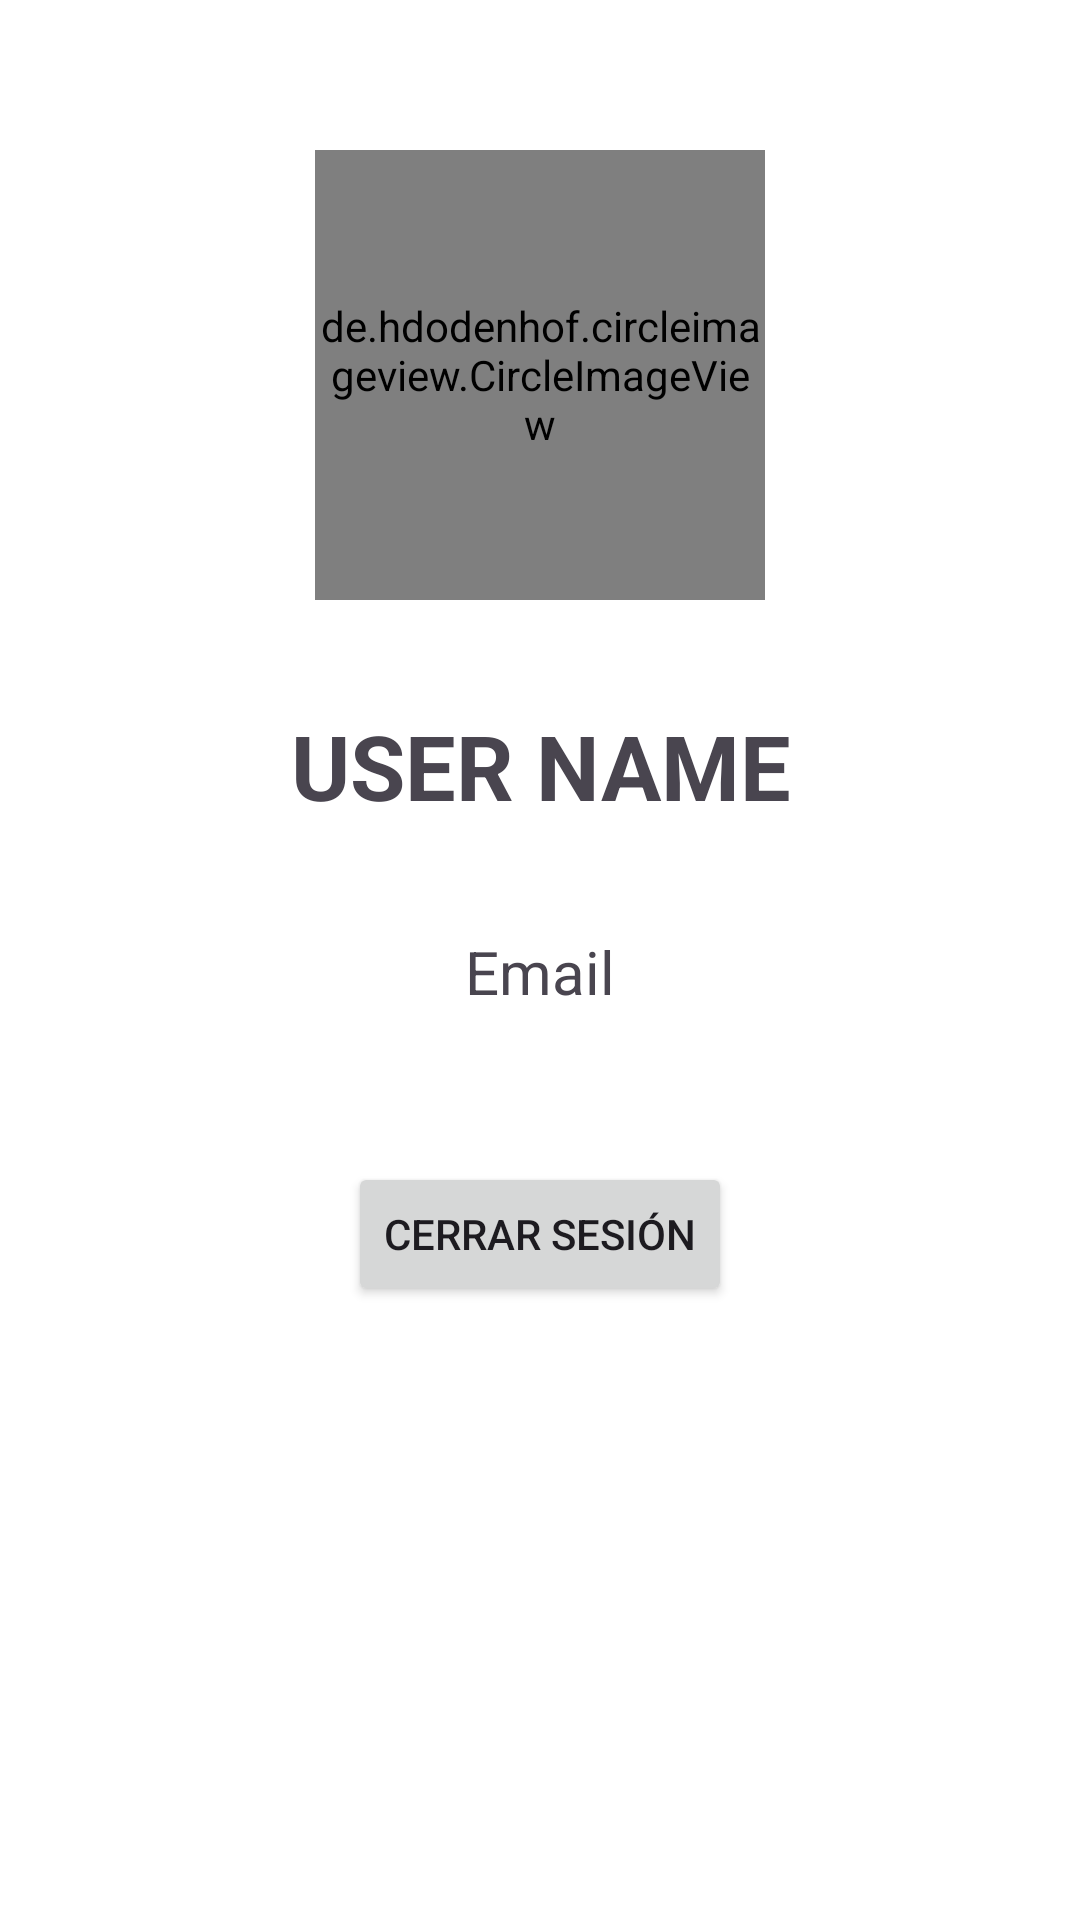

Write the Android layout XML for this screen, with the resource values it uses.
<!-- AndroidManifest.xml: application theme AppTheme -->
<!-- res/layout/activity_logout.xml -->
<LinearLayout
    xmlns:android="http://schemas.android.com/apk/res/android"
    xmlns:app="http://schemas.android.com/apk/res-auto"
    xmlns:tools="http://schemas.android.com/tools"
    android:layout_width="match_parent"
    android:layout_height="match_parent"
    android:layout_marginHorizontal="25dp"
    android:orientation="vertical"
    tools:context=".ui.Logout">

        <de.hdodenhof.circleimageview.CircleImageView
            android:id="@+id/user_image"
            android:layout_width="150dp"
            android:layout_height="150dp"
            android:src="@drawable/intro1"
            android:layout_marginTop="50dp"
            android:layout_gravity="center"/>

        <TextView
            android:id="@+id/user_name"
            android:layout_width="match_parent"
            android:layout_height="wrap_content"
            android:layout_marginTop="35dp"
            android:textAlignment="center"
            android:text="USER NAME"
            android:textSize="30sp"
            android:textStyle="bold" />

        <TextView
            android:id="@+id/user_email"
            android:layout_width="match_parent"
            android:layout_height="wrap_content"
            android:textAlignment="center"
            android:layout_marginTop="35dp"
            android:text="Email"
            android:textSize="20sp" />

        <Button
            android:id="@+id/btnLogout"
            android:layout_width="wrap_content"
            android:layout_height="wrap_content"
            android:layout_marginTop="50dp"
            android:layout_gravity="center"
            android:text="Cerrar sesión" />

</LinearLayout>
<!-- resources referenced by this layout -->
<resources>
  <!-- drawable intro1: png bitmap (drawable, 85391 bytes) -->
  <style name="AppTheme" parent="Theme.Material3.Light.NoActionBar">
          <item name="colorPrimary">@color/md_theme_light_primary</item>
          <item name="colorOnPrimary">@color/md_theme_light_onPrimary</item>
          <item name="colorPrimaryContainer">@color/md_theme_light_onPrimary</item>
          <item name="colorOnPrimaryContainer">@color/md_theme_light_onPrimaryContainer</item>
          <item name="colorSecondary">@color/md_theme_light_secondary</item>
          <item name="colorOnSecondary">@color/md_theme_light_onSecondary</item>
          <item name="colorSecondaryContainer">@color/md_theme_light_secondaryContainer</item>
          <item name="colorOnSecondaryContainer">@color/md_theme_light_onSecondaryContainer</item>
          <item name="colorTertiary">@color/md_theme_light_tertiary</item>
          <item name="colorOnTertiary">@color/md_theme_light_onTertiary</item>
          <item name="colorTertiaryContainer">@color/md_theme_light_tertiaryContainer</item>
          <item name="colorOnTertiaryContainer">@color/md_theme_light_onTertiaryContainer</item>
          <item name="colorError">@color/md_theme_light_error</item>
          <item name="colorErrorContainer">@color/md_theme_light_errorContainer</item>
          <item name="colorOnError">@color/md_theme_light_onError</item>
          <item name="colorOnErrorContainer">@color/md_theme_light_onErrorContainer</item>
          <item name="android:colorBackground">@color/md_theme_light_onPrimary</item>
          <item name="colorOnBackground">@color/md_theme_light_onBackground</item>
          <item name="colorSurface">@color/md_theme_light_surface</item>
          <item name="colorOnSurface">@color/md_theme_light_onSurface</item>
          <item name="colorSurfaceVariant">@color/md_theme_light_surfaceVariant</item>
          <item name="colorOnSurfaceVariant">@color/md_theme_light_onSurfaceVariant</item>
          <item name="colorOutline">@color/md_theme_light_outline</item>
          <item name="colorOnSurfaceInverse">@color/md_theme_light_inverseOnSurface</item>
          <item name="colorSurfaceInverse">@color/md_theme_light_inverseSurface</item>
          <item name="colorPrimaryInverse">@color/md_theme_light_inversePrimary</item>
          <item name="android:windowLightStatusBar">true</item>
          <item name="android:statusBarColor">@color/md_theme_light_onPrimary</item>
      </style>
  <color name="md_theme_light_primary">#6750A4</color>
  <color name="md_theme_light_onPrimary">#FFFFFF</color>
  <color name="md_theme_light_onPrimaryContainer">#22005D</color>
  <color name="md_theme_light_secondary">#625B71</color>
  <color name="md_theme_light_onSecondary">#FFFFFF</color>
  <color name="md_theme_light_secondaryContainer">#E8DEF8</color>
  <color name="md_theme_light_onSecondaryContainer">#1E192B</color>
  <color name="md_theme_light_tertiary">#6750A4</color>
  <color name="md_theme_light_onTertiary">#FFFFFF</color>
  <color name="md_theme_light_tertiaryContainer">#E9DDFF</color>
  <color name="md_theme_light_onTertiaryContainer">#22005D</color>
  <color name="md_theme_light_error">#BA1A1A</color>
  <color name="md_theme_light_errorContainer">#FFDAD6</color>
  <color name="md_theme_light_onError">#FFFFFF</color>
  <color name="md_theme_light_onErrorContainer">#410002</color>
  <color name="md_theme_light_onBackground">#24005A</color>
  <color name="md_theme_light_surface">#FFFBFF</color>
  <color name="md_theme_light_onSurface">#24005A</color>
  <color name="md_theme_light_surfaceVariant">#E7E0EB</color>
  <color name="md_theme_light_onSurfaceVariant">#49454E</color>
  <color name="md_theme_light_outline">#7A757F</color>
  <color name="md_theme_light_inverseOnSurface">#F6EDFF</color>
  <color name="md_theme_light_inverseSurface">#3A1D71</color>
  <color name="md_theme_light_inversePrimary">#CFBCFF</color>
</resources>
